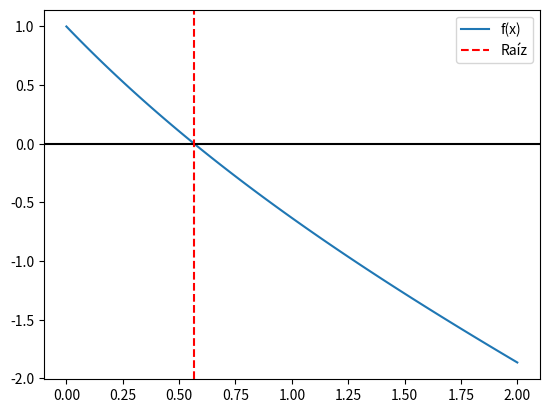

Reproduce this figure in Python.
import numpy as np
import matplotlib.pyplot as plt
import sympy as sp

def metodo_raices_multiples(xi, f, df, ddf, toler, n_iter):
    error = 1
    iter = 0
    while (error >= toler) and (iter < n_iter):
        fxi = f(xi)
        dfxi = df(xi)
        ddfxi = ddf(xi)

        # No habrá división por cero
        if dfxi ** 2 - fxi * ddfxi == 0:
            print("División por cero detectada!")
            return None

        # Nueva aproximación
        x_new = xi - (fxi * dfxi) / (dfxi ** 2 - fxi * ddfxi)
        error = abs(xi - x_new)
        xi = x_new
        iter += 1

    if error < toler:
        return xi
    else:
        print("No se encontró la raíz con la precisión deseada")
        return None

def encontrar_multiplicidad(funcion, raiz, tolerancia=1e-5):
    x = sp.symbols('x')
    f = sp.sympify(funcion)

    multiplicidad = 0
    derivada_actual = f

    while True:
        valor_en_raiz = derivada_actual.subs(x, raiz).evalf()

        if abs(valor_en_raiz) < tolerancia:
            multiplicidad += 1
            derivada_actual = sp.diff(derivada_actual, x)
        else:
            break

    return multiplicidad

def main():
    # Función y derivadas
    f = lambda x: np.exp(-x) - x
    df = lambda x: -np.exp(-x) - 1
    ddf = lambda x: np.exp(-x)

    # Parámetros iniciales
    xi = 1
    toler = 1e-5
    n_iter = 15

    raiz = metodo_raices_multiples(xi, f, df, ddf, toler, n_iter)
    if raiz is not None:
        print(f"La raíz es: {raiz}")
        # Calcula y muestra la multiplicidad
        multiplicidad = encontrar_multiplicidad('exp(-x) - x', raiz)
        print(f"La multiplicidad de la raíz es: {multiplicidad}")
    else:
        print("No se encontró la raíz")

    # Gráfica
    xi = np.linspace(0, 2, 100)
    fi = f(xi)
    plt.plot(xi, fi, label='f(x)')
    plt.axhline(0, color='k')
    plt.axvline(raiz, color='r', linestyle='--', label='Raíz')
    plt.legend()
    plt.show()

if __name__ == "__main__":
    main()
